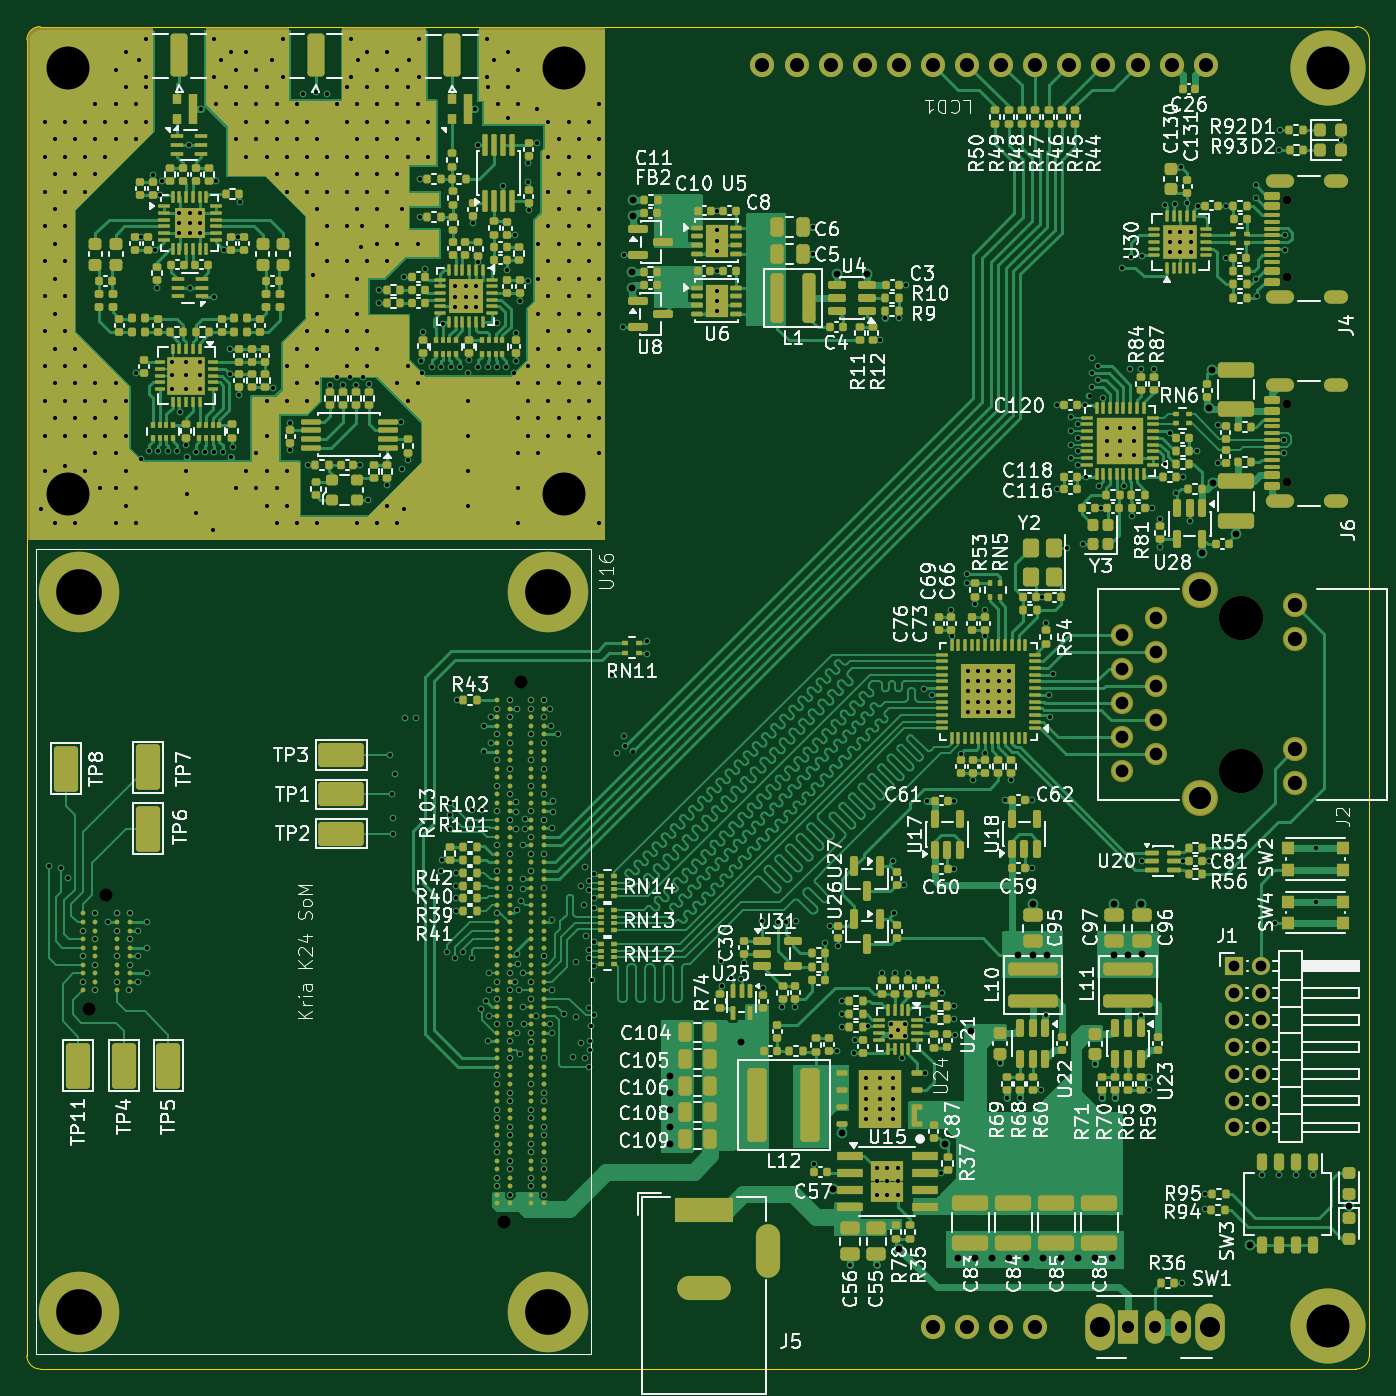
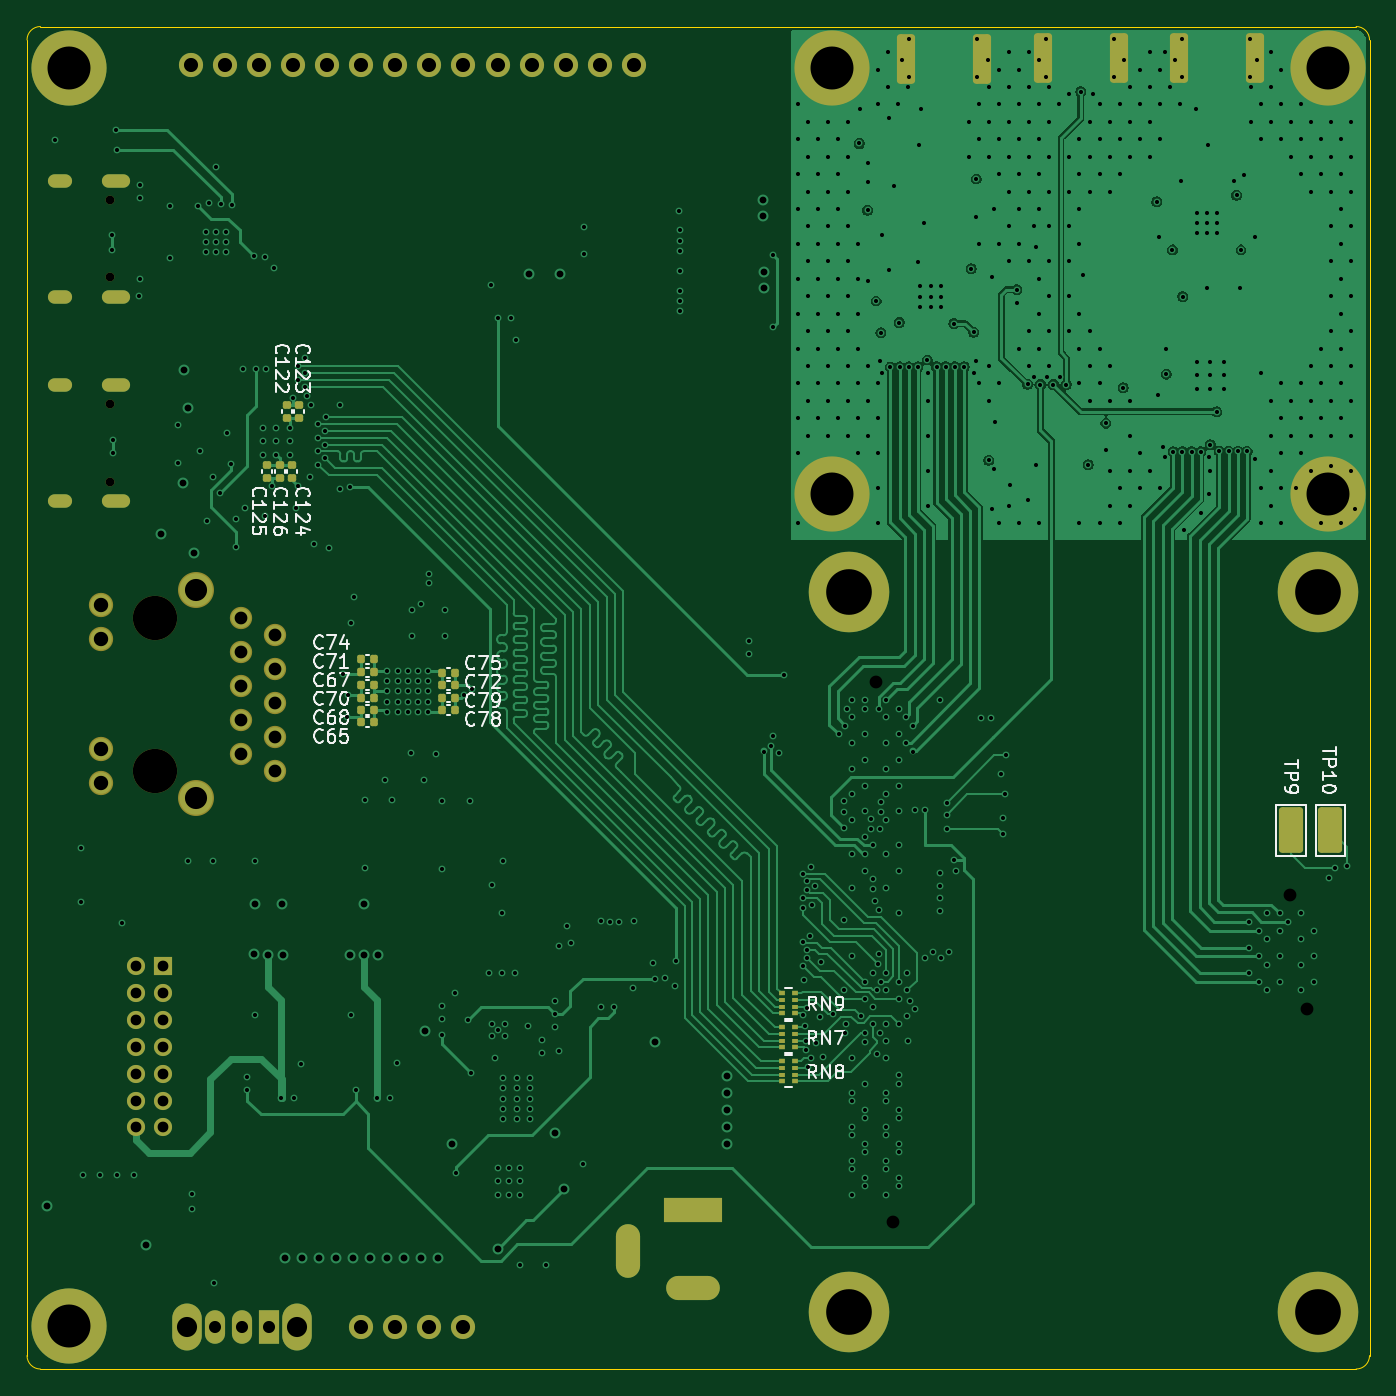
Circuit board: 10 layer files. Board 100.0 x 100.0 mm.
- bottom_copper: FMCW_0-B_Cu.gbl (123111 bytes)
- bottom_mask: FMCW_0-B_Mask.gbs (6743 bytes)
- paste: FMCW_0-B_Paste.gbp (3537 bytes)
- bottom_silk: FMCW_0-B_Silkscreen.gbo (40798 bytes)
- outline: FMCW_0-Edge_Cuts.gm1 (1025 bytes)
- top_copper: FMCW_0-F_Cu.gtl (328723 bytes)
- top_mask: FMCW_0-F_Mask.gts (54066 bytes)
- paste: FMCW_0-F_Paste.gtp (47957 bytes)
- top_silk: FMCW_0-F_Silkscreen.gto (298923 bytes)
- drill: FMCW_0.drl (18117 bytes)

=== bottom_copper: FMCW_0-B_Cu.gbl (123111 bytes, source omitted) ===
=== bottom_mask: FMCW_0-B_Mask.gbs (6743 bytes, source omitted) ===
=== paste: FMCW_0-B_Paste.gbp ===
%TF.GenerationSoftware,KiCad,Pcbnew,10.0.6-10.0.6~ubuntu24.04.1*%
%TF.CreationDate,2026-09-15T20:38:40-07:00*%
%TF.ProjectId,FMCW_0,464d4357-5f30-42e6-9b69-6361645f7063,rev?*%
%TF.SameCoordinates,Original*%
%TF.FileFunction,Paste,Bot*%
%TF.FilePolarity,Positive*%
%FSLAX46Y46*%
G04 Gerber Fmt 4.6, Leading zero omitted, Abs format (unit mm)*
G04 Created by KiCad (PCBNEW 10.0.6-10.0.6~ubuntu24.04.1) date 2026-09-15 20:38:40*
%MOMM*%
%LPD*%
G01*
G04 APERTURE LIST*
G04 Aperture macros list*
%AMRoundRect*
0 Rectangle with rounded corners*
0 $1 Rounding radius*
0 $2 $3 $4 $5 $6 $7 $8 $9 X,Y pos of 4 corners*
0 Add a 4 corners polygon primitive as box body*
4,1,4,$2,$3,$4,$5,$6,$7,$8,$9,$2,$3,0*
0 Add four circle primitives for the rounded corners*
1,1,$1+$1,$2,$3*
1,1,$1+$1,$4,$5*
1,1,$1+$1,$6,$7*
1,1,$1+$1,$8,$9*
0 Add four rect primitives between the rounded corners*
20,1,$1+$1,$2,$3,$4,$5,0*
20,1,$1+$1,$4,$5,$6,$7,0*
20,1,$1+$1,$6,$7,$8,$9,0*
20,1,$1+$1,$8,$9,$2,$3,0*%
G04 Aperture macros list end*
%ADD10RoundRect,0.250000X-0.650000X1.450000X-0.650000X-1.450000X0.650000X-1.450000X0.650000X1.450000X0*%
%ADD11RoundRect,0.140000X0.140000X0.170000X-0.140000X0.170000X-0.140000X-0.170000X0.140000X-0.170000X0*%
%ADD12R,0.500000X0.400000*%
%ADD13R,0.500000X0.300000*%
%ADD14RoundRect,0.140000X-0.170000X0.140000X-0.170000X-0.140000X0.170000X-0.140000X0.170000X0.140000X0*%
%ADD15RoundRect,0.140000X-0.140000X-0.170000X0.140000X-0.170000X0.140000X0.170000X-0.140000X0.170000X0*%
%ADD16RoundRect,0.140000X0.170000X-0.140000X0.170000X0.140000X-0.170000X0.140000X-0.170000X-0.140000X0*%
G04 APERTURE END LIST*
D10*
%TO.C,TP9*%
X80842000Y-94868000D03*
%TD*%
%TO.C,TP10*%
X77921000Y-94868000D03*
%TD*%
D11*
%TO.C,C70*%
X150086000Y-84988400D03*
X149126000Y-84988400D03*
%TD*%
D12*
%TO.C,RN8*%
X117762400Y-113569100D03*
D13*
X117762400Y-113069100D03*
X117762400Y-112569100D03*
D12*
X117762400Y-112069100D03*
X118762400Y-112069100D03*
D13*
X118762400Y-112569100D03*
X118762400Y-113069100D03*
D12*
X118762400Y-113569100D03*
%TD*%
D14*
%TO.C,C122*%
X155651200Y-63172400D03*
X155651200Y-64132400D03*
%TD*%
D11*
%TO.C,C74*%
X150086000Y-82143600D03*
X149126000Y-82143600D03*
%TD*%
%TO.C,C71*%
X150086000Y-83108800D03*
X149126000Y-83108800D03*
%TD*%
D15*
%TO.C,C72*%
X143131600Y-84074000D03*
X144091600Y-84074000D03*
%TD*%
%TO.C,C78*%
X143131600Y-85902800D03*
X144091600Y-85902800D03*
%TD*%
%TO.C,C75*%
X143131600Y-83159600D03*
X144091600Y-83159600D03*
%TD*%
D11*
%TO.C,C68*%
X150086000Y-85902800D03*
X149126000Y-85902800D03*
%TD*%
D12*
%TO.C,RN9*%
X117762400Y-108514500D03*
D13*
X117762400Y-108014500D03*
X117762400Y-107514500D03*
D12*
X117762400Y-107014500D03*
X118762400Y-107014500D03*
D13*
X118762400Y-107514500D03*
X118762400Y-108014500D03*
D12*
X118762400Y-108514500D03*
%TD*%
D11*
%TO.C,C67*%
X150086000Y-84060200D03*
X149126000Y-84060200D03*
%TD*%
D16*
%TO.C,C125*%
X157124400Y-68602800D03*
X157124400Y-67642800D03*
%TD*%
%TO.C,C124*%
X155244800Y-68602800D03*
X155244800Y-67642800D03*
%TD*%
%TO.C,C126*%
X156170400Y-68602800D03*
X156170400Y-67642800D03*
%TD*%
D15*
%TO.C,C79*%
X143131600Y-84988400D03*
X144091600Y-84988400D03*
%TD*%
D11*
%TO.C,C65*%
X150086000Y-86817200D03*
X149126000Y-86817200D03*
%TD*%
D12*
%TO.C,RN7*%
X117762400Y-111036800D03*
D13*
X117762400Y-110536800D03*
X117762400Y-110036800D03*
D12*
X117762400Y-109536800D03*
X118762400Y-109536800D03*
D13*
X118762400Y-110036800D03*
X118762400Y-110536800D03*
D12*
X118762400Y-111036800D03*
%TD*%
D14*
%TO.C,C123*%
X154736800Y-63172400D03*
X154736800Y-64132400D03*
%TD*%
M02*

=== bottom_silk: FMCW_0-B_Silkscreen.gbo (40798 bytes, source omitted) ===
=== outline: FMCW_0-Edge_Cuts.gm1 ===
%TF.GenerationSoftware,KiCad,Pcbnew,10.0.6-10.0.6~ubuntu24.04.1*%
%TF.CreationDate,2026-09-15T20:38:40-07:00*%
%TF.ProjectId,FMCW_0,464d4357-5f30-42e6-9b69-6361645f7063,rev?*%
%TF.SameCoordinates,Original*%
%TF.FileFunction,Profile,NP*%
%FSLAX46Y46*%
G04 Gerber Fmt 4.6, Leading zero omitted, Abs format (unit mm)*
G04 Created by KiCad (PCBNEW 10.0.6-10.0.6~ubuntu24.04.1) date 2026-09-15 20:38:40*
%MOMM*%
%LPD*%
G01*
G04 APERTURE LIST*
%TA.AperFunction,Profile*%
%ADD10C,0.100000*%
%TD*%
G04 APERTURE END LIST*
D10*
X75000000Y-36000000D02*
G75*
G02*
X76000000Y-35000000I1000000J0D01*
G01*
X75000000Y-134000000D02*
X75000000Y-36000000D01*
X76000000Y-35000000D02*
X174000000Y-35000000D01*
X76000000Y-135000000D02*
G75*
G02*
X75000000Y-134000000I0J1000000D01*
G01*
X174000000Y-35000000D02*
G75*
G02*
X175000000Y-36000000I0J-1000000D01*
G01*
X174000000Y-135000000D02*
X76000000Y-135000000D01*
X175000000Y-36000000D02*
X175000000Y-134000000D01*
X175000000Y-134000000D02*
G75*
G02*
X174000000Y-135000000I-1000000J0D01*
G01*
M02*

=== top_copper: FMCW_0-F_Cu.gtl (328723 bytes, source omitted) ===
=== top_mask: FMCW_0-F_Mask.gts (54066 bytes, source omitted) ===
=== paste: FMCW_0-F_Paste.gtp (47957 bytes, source omitted) ===
=== top_silk: FMCW_0-F_Silkscreen.gto (298923 bytes, source omitted) ===
=== drill: FMCW_0.drl (18117 bytes, source omitted) ===
